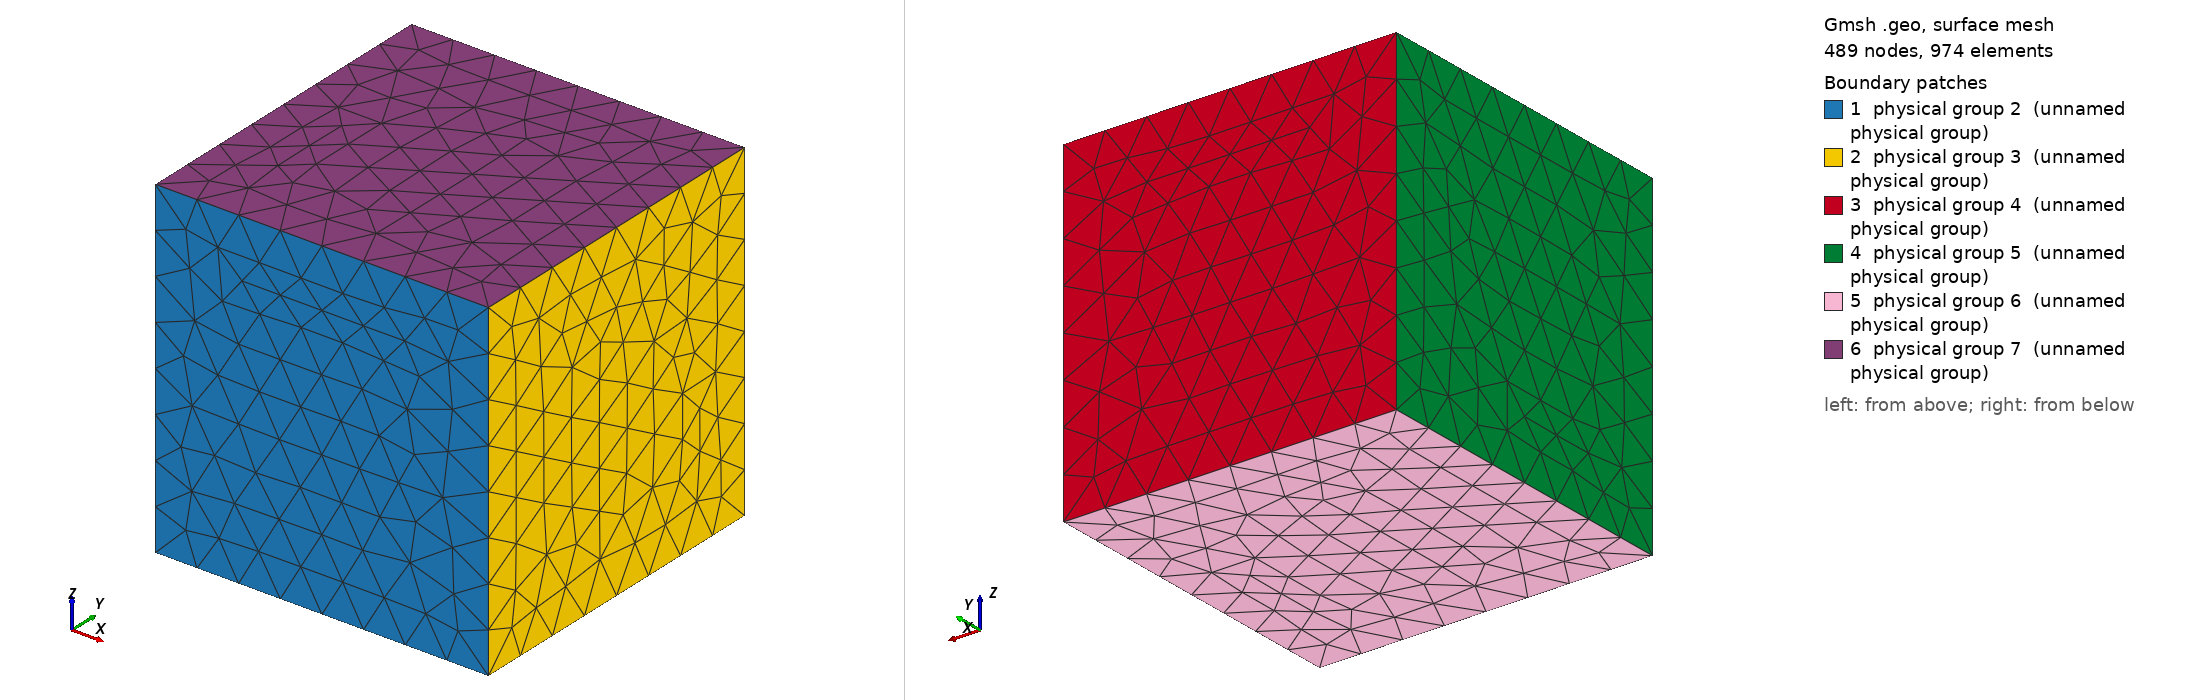

Gmsh geometry script, surface-meshed: 489 nodes, 974 surface elements. Boundary patches (legend numbers): 1 physical group 2 (unnamed physical group), 2 physical group 3 (unnamed physical group), 3 physical group 4 (unnamed physical group), 4 physical group 5 (unnamed physical group), 5 physical group 6 (unnamed physical group), 6 physical group 7 (unnamed physical group). Left view from above one corner, right view from below the opposite corner. Legend entries are the model's physical surfaces. The drawing asked Gmsh for element sizes between 1% and 20% of the model's largest extent; the script's own settings can give other sizes.

=== cube_l1_cl025.geo (drawn) ===
cli = 0.25;
lx = 1.0;
ly = 1.0;
lz = 1.0;
Point (1) = {-lx,-ly,-lz,cli};
Point (2) = {+lx,-ly,-lz,cli};
Point (3) = {+lx,-ly,+lz,cli};
Point (4) = {-lx,-ly,+lz,cli};
Point (5) = {-lx,+ly,-lz,cli};
Point (6) = {+lx,+ly,-lz,cli};
Point (7) = {+lx,+ly,+lz,cli};
Point (8) = {-lx,+ly,+lz,cli};
Line(1) = {1,2};
Line(2) = {2,3};
Line(3) = {3,4};
Line(4) = {4,1};
Line(5) = {5,6};
Line(6) = {6,7};
Line(7) = {7,8};
Line(8) = {8,5};
Line(9) = {2,6};
Line(10) = {3,7};
Line(11) = {1,5};
Line(12) = {4,8};
Line Loop(1) = {1,2,3,4};
Plane Surface(1) = {1};
Line Loop(2) = {9,6,-10,-2};
Plane Surface(2) = {2};
Line Loop(3) = {-5,-8,-7,-6};
Plane Surface(3) = {3};
Line Loop(4) = {-11,-4,12,8};
Plane Surface(4) = {4};
Line Loop(5) = {-1,11,5,-9};
Plane Surface(5) = {5};
Line Loop(6) = {-3,10,7,-12};
Plane Surface(6) = {6};
Physical Surface(2) = {1};
Physical Surface(3) = {2};
Physical Surface(4) = {3};
Physical Surface(5) = {4};
Physical Surface(6) = {5};
Physical Surface(7) = {6};
Surface Loop(1) = {3,5,1,2,6,4};
Volume(1) = {1};
Physical Volume(1) = {1};
